Run: headless pygame with SDL's dummy video driver; simulated clock (each Clock.tick advances the game by its frame time, no real sleeping); random seed 0; keys injected as events and as key.get_pressed() state; no mouse input.
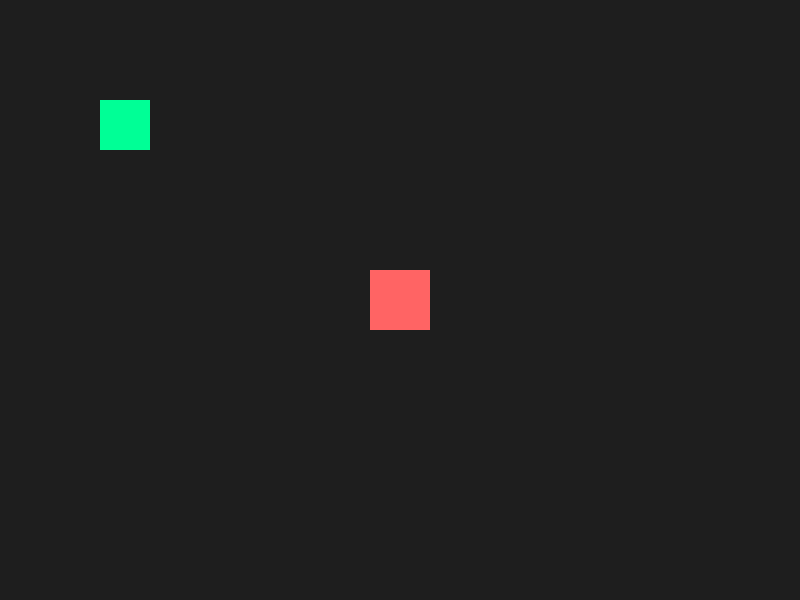
Frame 1 of 4 · flips 1–60 · no input
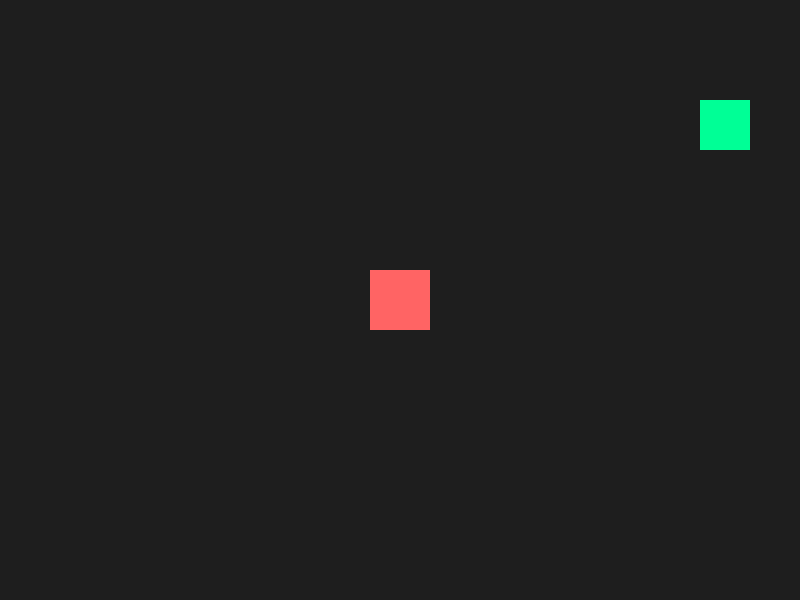
Frame 2 of 4 · flips 61–180 · tapped SPACE, RETURN · held RIGHT (→), D
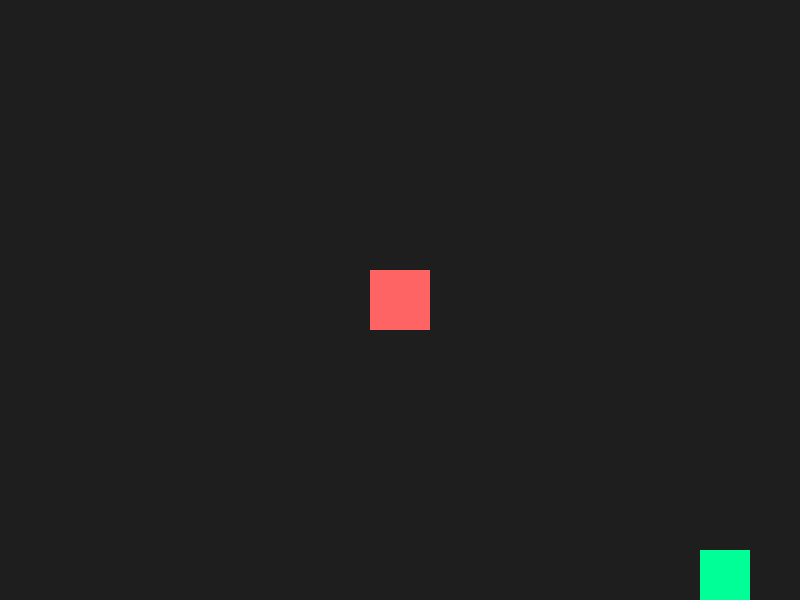
Frame 3 of 4 · flips 181–300 · held DOWN (↓), S
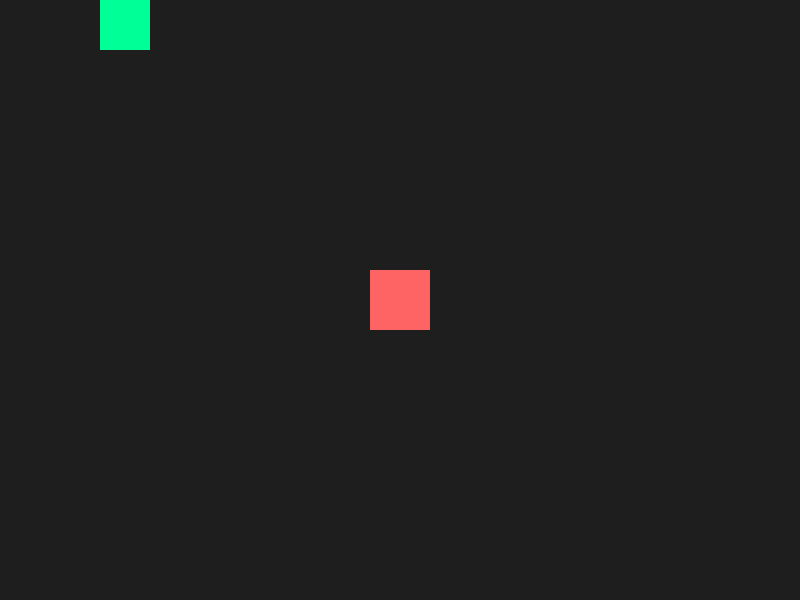
Frame 4 of 4 · flips 301–420 · held LEFT (←), A, UP (↑), W

The pygame program that drew these frames:

import pygame

pygame.init()

SCREEN_WIDTH = 800
SCREEN_HEIGHT = 600
BG_COLOR = (30, 30, 30)
PLAYER_COLOR = (0, 255, 150)
STATIC_COLOR = (255, 100, 100)

screen = pygame.display.set_mode((SCREEN_WIDTH, SCREEN_HEIGHT))
pygame.display.set_caption("Multi-Sprite Movement")

class Box(pygame.sprite.Sprite):
    def __init__(self, color, width, height, pos):
        super().__init__()
        self.image = pygame.Surface([width, height])
        self.image.fill(color)
        self.rect = self.image.get_rect()
        self.rect.topleft = pos
        self.speed = 5

    def move(self, keys):
        if keys[pygame.K_LEFT] and self.rect.left > 0:
            self.rect.x -= self.speed
        if keys[pygame.K_RIGHT] and self.rect.right < SCREEN_WIDTH:
            self.rect.x += self.speed
        if keys[pygame.K_UP] and self.rect.top > 0:
            self.rect.y -= self.speed
        if keys[pygame.K_DOWN] and self.rect.bottom < SCREEN_HEIGHT:
            self.rect.y += self.speed

player = Box(PLAYER_COLOR, 50, 50, (100, 100))
static_sprite = Box(STATIC_COLOR, 60, 60, (370, 270))

all_sprites = pygame.sprite.Group()
all_sprites.add(player)
all_sprites.add(static_sprite)

running = True
clock = pygame.time.Clock()

while running:
    for event in pygame.event.get():
        if event.type == pygame.QUIT:
            running = False

    keys = pygame.key.get_pressed()
    player.move(keys)

    screen.fill(BG_COLOR)
    all_sprites.draw(screen)
    
    pygame.display.flip()
    clock.tick(60)

pygame.quit()
